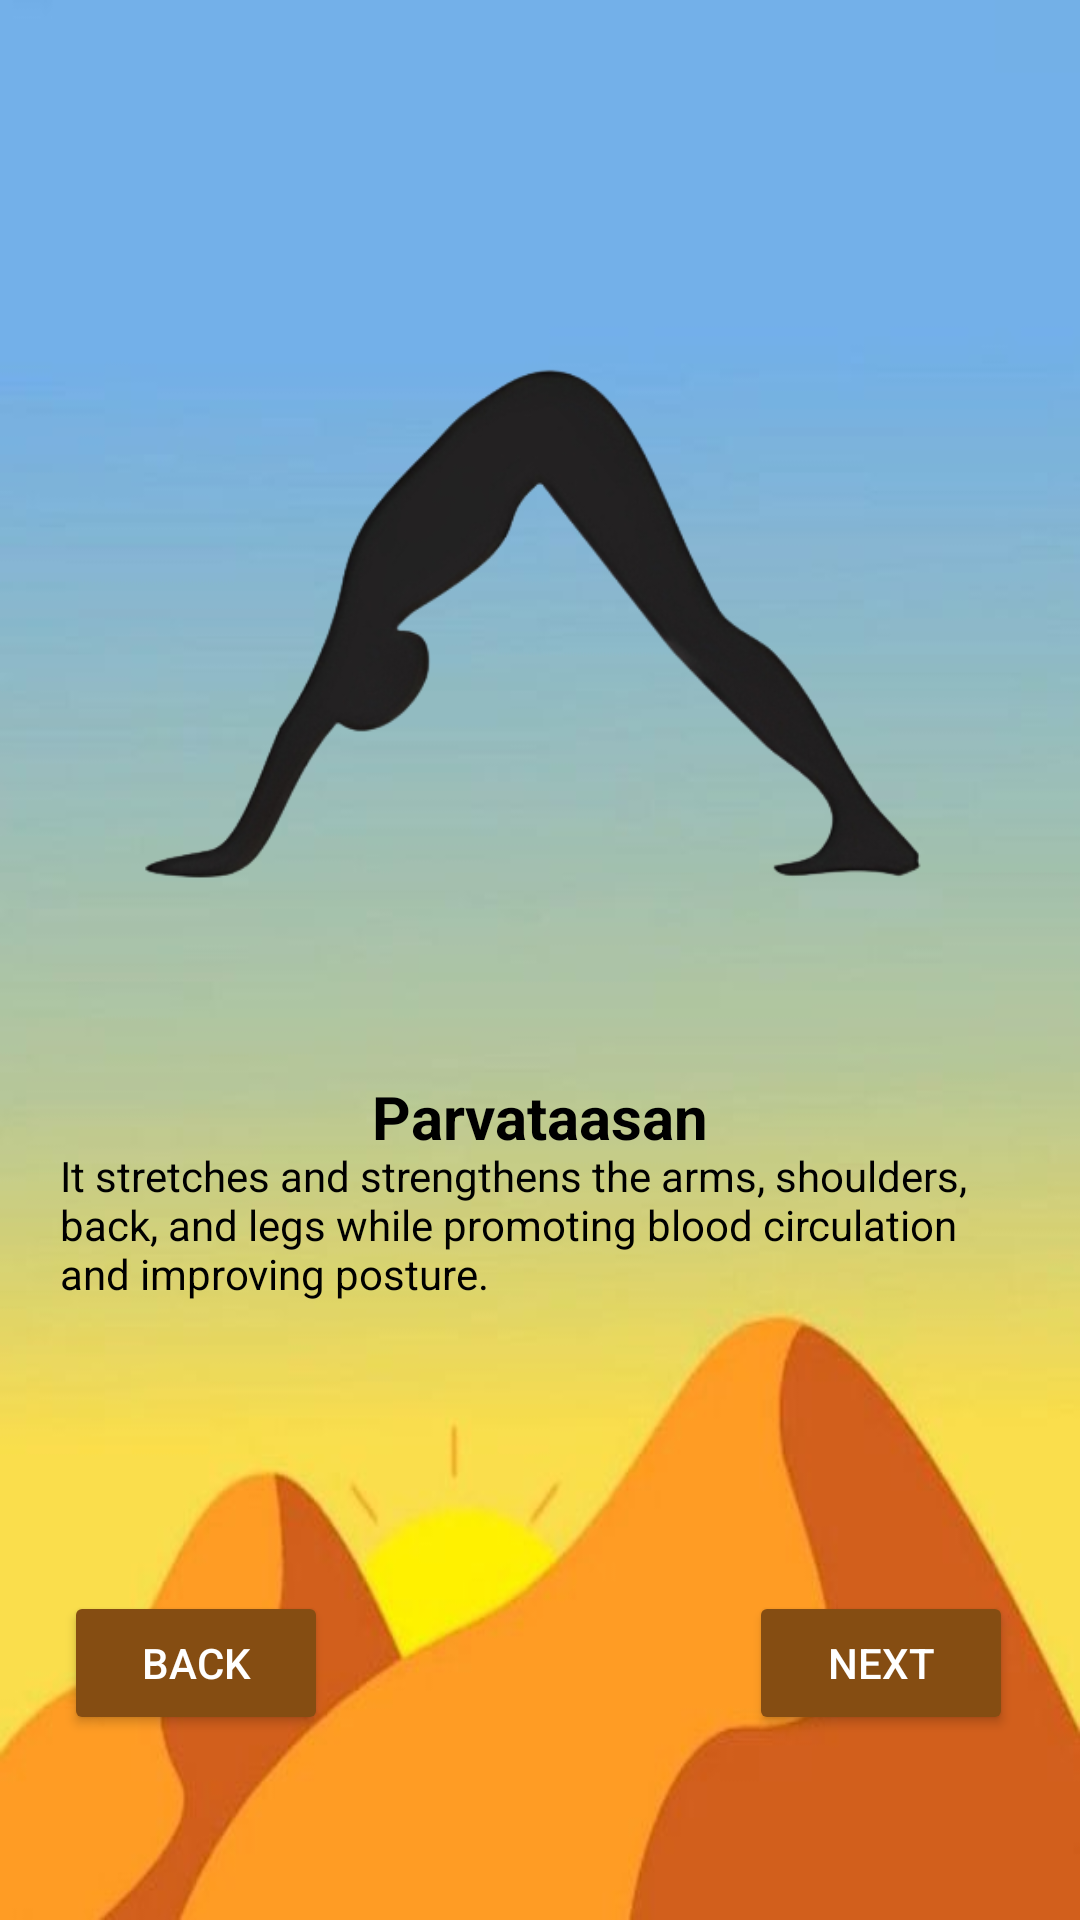

This screen was rendered from an Android layout file. Write that file and the resources it references.
<!-- AndroidManifest.xml: application theme Theme.Fta -->
<!-- res/layout/activity_yoga8.xml -->
<?xml version="1.0" encoding="utf-8"?>
<androidx.constraintlayout.widget.ConstraintLayout xmlns:android="http://schemas.android.com/apk/res/android"
    xmlns:app="http://schemas.android.com/apk/res-auto"
    xmlns:tools="http://schemas.android.com/tools"
    android:layout_width="match_parent"
    android:layout_height="match_parent"
    tools:context=".yoga1">

    <ImageView
        android:id="@+id/yogabg"
        android:layout_width="match_parent"
        android:layout_height="match_parent"
        android:scaleType="fitXY"
        android:src="@drawable/yogabg"
        tools:layout_editor_absoluteX="0dp"
        tools:layout_editor_absoluteY="-48dp" />

    <ImageView
        android:layout_width="300dp"
        android:layout_height="300dp"
        android:src="@drawable/eight"
        app:layout_constraintBottom_toBottomOf="parent"
        app:layout_constraintEnd_toEndOf="parent"
        app:layout_constraintHorizontal_bias="0.495"
        app:layout_constraintStart_toStartOf="parent"
        app:layout_constraintTop_toTopOf="parent"
        app:layout_constraintVertical_bias="0.169" />

    <TextView
        android:id="@+id/yogatxtname8"
        android:layout_width="wrap_content"
        android:layout_height="wrap_content"
        android:textSize="20sp"
        android:textStyle="bold"
        android:textColor="@color/black"
        android:text="Parvataasan"
        app:layout_constraintBottom_toBottomOf="parent"
        app:layout_constraintEnd_toEndOf="parent"
        app:layout_constraintStart_toStartOf="parent"
        app:layout_constraintTop_toTopOf="parent"
        app:layout_constraintVertical_bias="0.585" />

    <TextView
        android:id="@+id/yogades8"
        android:layout_width="wrap_content"
        android:layout_height="wrap_content"
        android:textColor="@color/black"
        android:padding="20sp"
        android:text="It stretches and strengthens the arms, shoulders, back, and legs while promoting blood circulation and improving posture."
        app:layout_constraintBottom_toBottomOf="parent"
        app:layout_constraintEnd_toEndOf="parent"
        app:layout_constraintHorizontal_bias="0.501"
        app:layout_constraintStart_toStartOf="parent"
        app:layout_constraintTop_toTopOf="parent"
        app:layout_constraintVertical_bias="0.661" />

    <Button
        android:id="@+id/btnnxtY8"
        android:layout_width="wrap_content"
        android:layout_height="wrap_content"
        android:text="Next"
        android:backgroundTint="@color/brown"
        android:textColor="@color/white"
        app:layout_constraintBottom_toBottomOf="parent"
        app:layout_constraintEnd_toEndOf="parent"
        app:layout_constraintHorizontal_bias="0.918"
        app:layout_constraintStart_toStartOf="parent"
        app:layout_constraintTop_toTopOf="parent"
        app:layout_constraintVertical_bias="0.896" />

    <Button
        android:id="@+id/btnprevY8"
        android:layout_width="wrap_content"
        android:layout_height="wrap_content"
        android:text="Back"
        android:backgroundTint="@color/brown"
        android:textColor="@color/white"
        app:layout_constraintBottom_toBottomOf="parent"
        app:layout_constraintEnd_toEndOf="parent"
        app:layout_constraintHorizontal_bias="0.078"
        app:layout_constraintStart_toStartOf="parent"
        app:layout_constraintTop_toTopOf="parent"
        app:layout_constraintVertical_bias="0.896" />
</androidx.constraintlayout.widget.ConstraintLayout>
<!-- resources referenced by this layout -->
<resources>
  <color name="black">#FF000000</color>
  <color name="brown">#854D12</color>
  <color name="white">#FFFFFFFF</color>
  <!-- drawable eight: png bitmap (drawable, 51936 bytes) -->
  <!-- drawable yogabg: jpg bitmap (drawable, 16460 bytes) -->
  <style name="Theme.Fta" parent="Base.Theme.Fta" />
  <style name="Base.Theme.Fta" parent="Theme.Material3.DayNight.NoActionBar">
          
           <item name="colorPrimary">@color/homeBtnClr3</item>
      </style>
  <color name="homeBtnClr3">#4578B2</color>
</resources>
